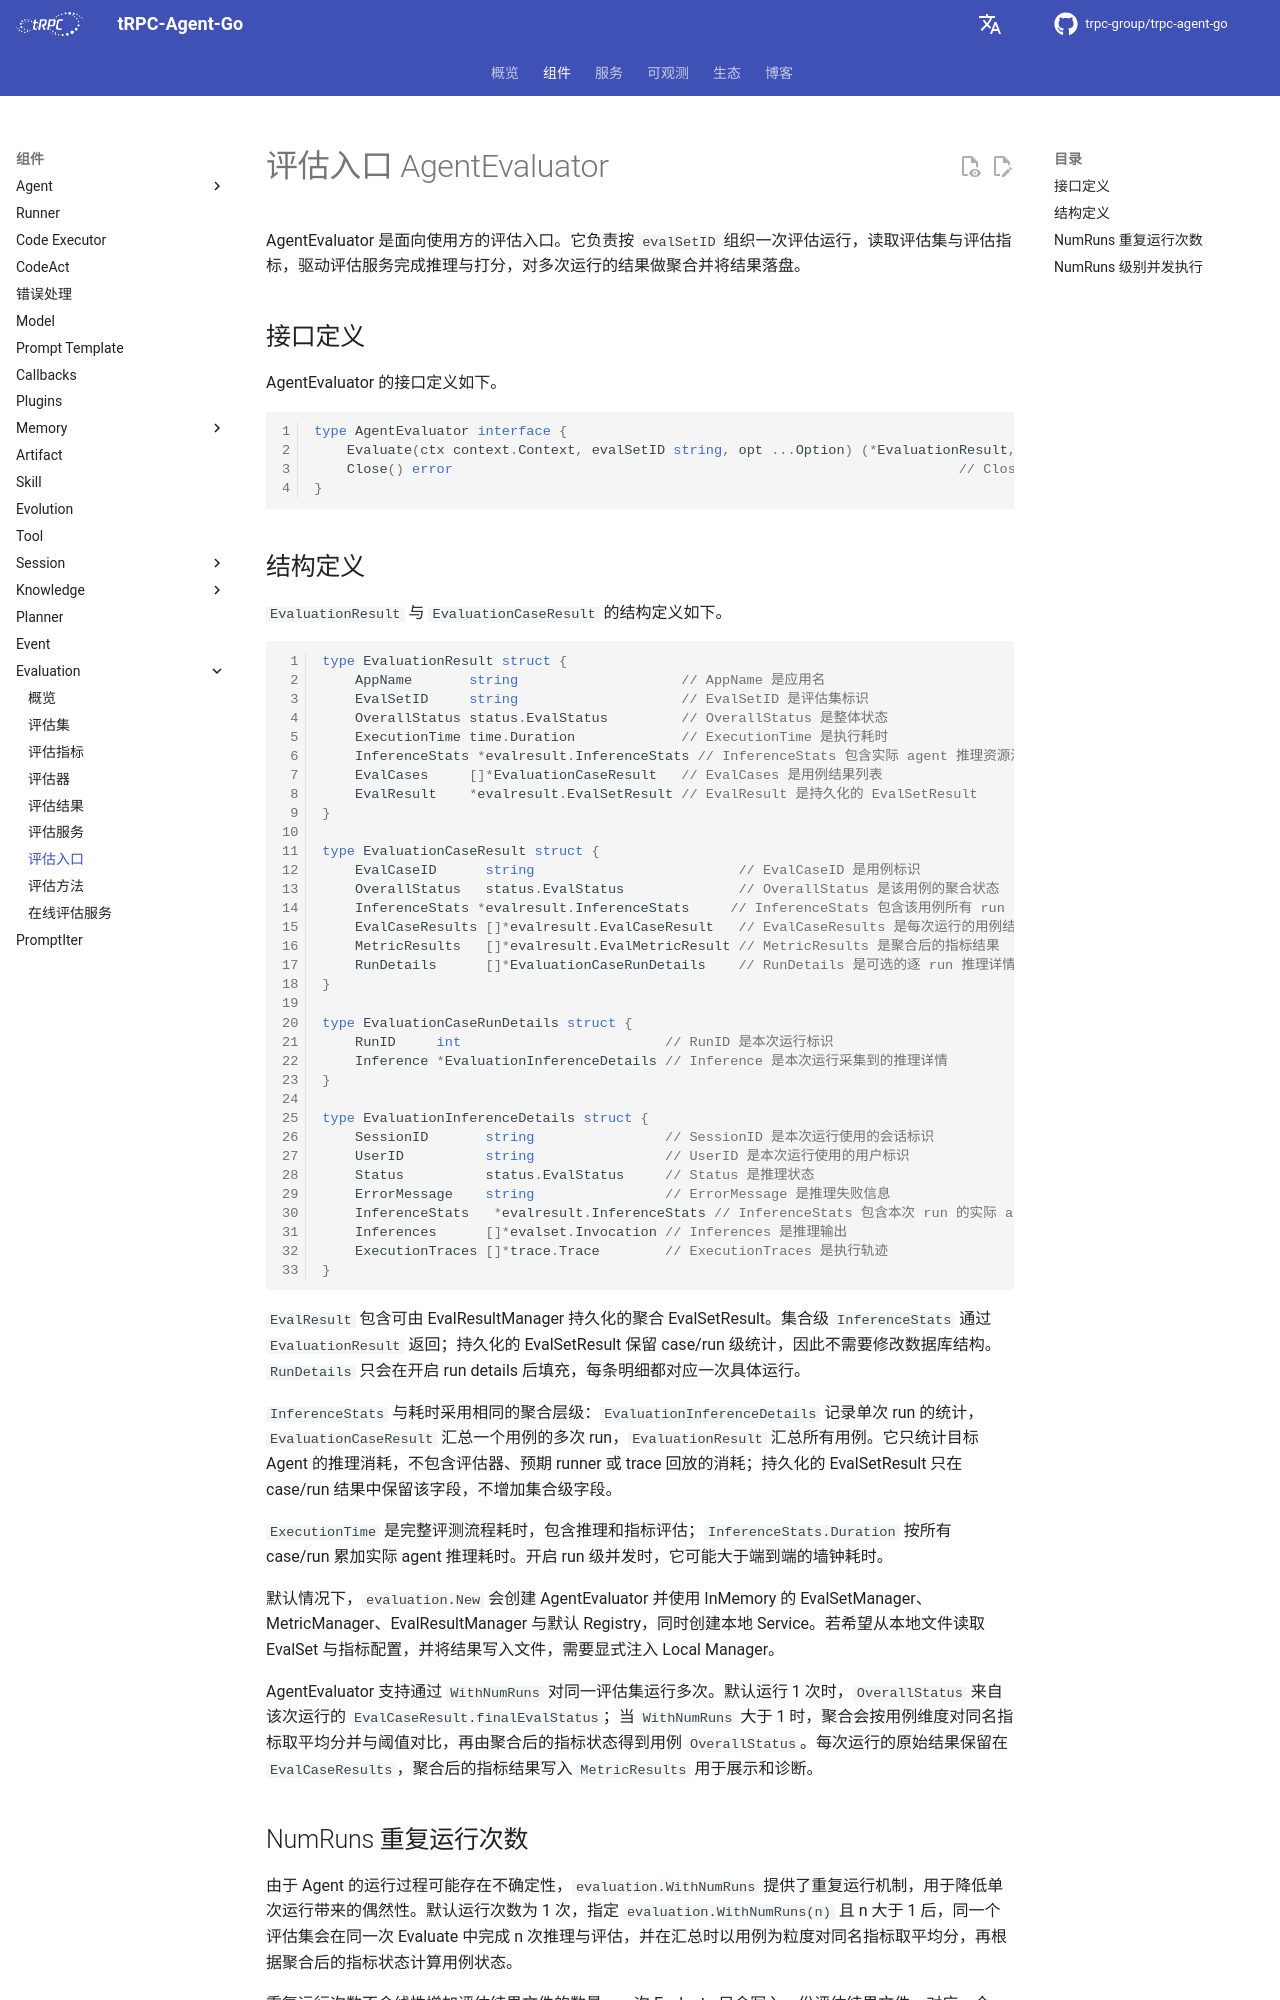

repository: trpc-group/trpc-agent-go · page: zh/evaluation/agentevaluator/index.html · generator: mkdocs

# 评估入口 AgentEvaluator

AgentEvaluator 是面向使用方的评估入口。它负责按 `evalSetID` 组织一次评估运行，读取评估集与评估指标，驱动评估服务完成推理与打分，对多次运行的结果做聚合并将结果落盘。

## 接口定义

AgentEvaluator 的接口定义如下。

```go
type AgentEvaluator interface {
	Evaluate(ctx context.Context, evalSetID string, opt ...Option) (*EvaluationResult, error) // Evaluate 执行评估并返回聚合结果
	Close() error                                                              // Close 释放资源
}
```
